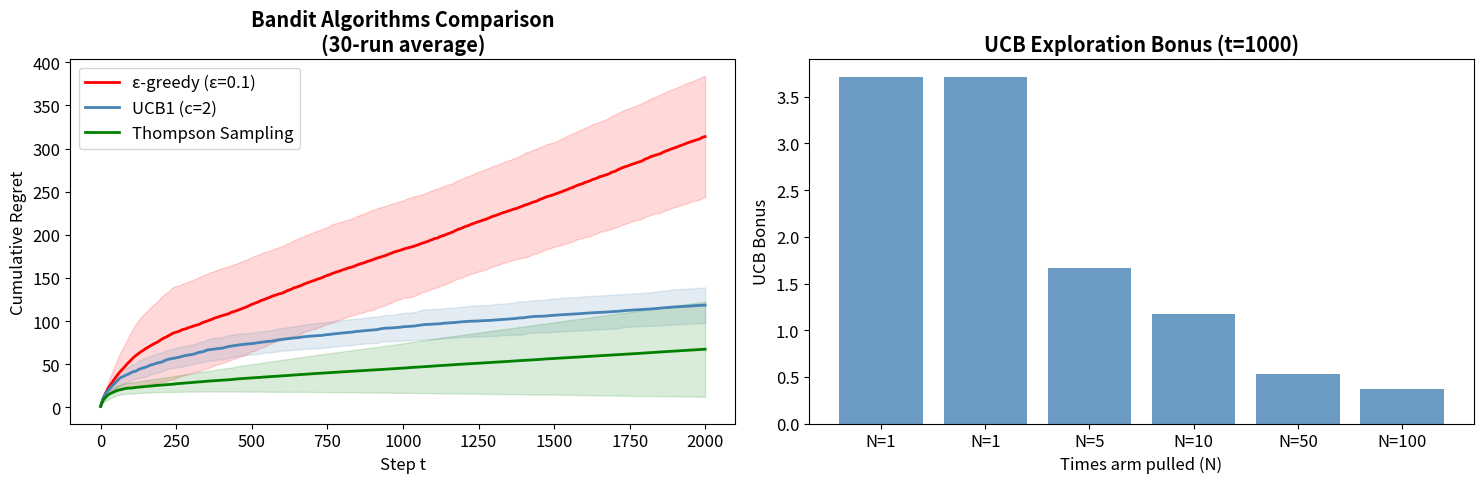

The script that saved this image: (Note: this script raises an exception after producing the figure.)
import numpy as np
import matplotlib.pyplot as plt
from collections import defaultdict
import warnings
warnings.filterwarnings('ignore')

plt.rcParams['figure.figsize'] = (12, 5)
plt.rcParams['font.size'] = 12

class FiniteMDP:
    """Finite MDP simulator for Chapter 3."""
    def __init__(self, states, actions, transitions, rewards, gamma=0.95):
        self.states       = states
        self.actions      = actions
        self.transitions  = transitions
        self.rewards      = rewards
        self.gamma        = gamma
        self.n_states     = len(states)
        self.n_actions    = len(actions)
        self.state_idx    = {s: i for i, s in enumerate(states)}
        self.action_idx   = {a: i for i, a in enumerate(actions)}
        self.current_state = states[0]

    def reset(self, state=None):
        self.current_state = state if state else np.random.choice(self.states)
        return self.current_state

    def step(self, action):
        s = self.current_state
        if (s, action) not in self.transitions:
            return s, 0.0, False
        next_states = list(self.transitions[(s, action)].keys())
        probs       = list(self.transitions[(s, action)].values())
        next_state  = np.random.choice(next_states, p=probs)
        reward      = self.rewards.get((s, action), 0.0)
        self.current_state = next_state
        done = (next_state == self.states[-1])
        return next_state, reward, done

    def true_q_star(self, tol=1e-9, max_iter=2000):
        """Compute Q* via value iteration."""
        Q = np.zeros((self.n_states, self.n_actions))
        for _ in range(max_iter):
            Q_new = np.zeros_like(Q)
            for i, s in enumerate(self.states):
                for j, a in enumerate(self.actions):
                    if (s, a) not in self.transitions:
                        continue
                    q = self.rewards.get((s, a), 0)
                    for s_next, prob in self.transitions[(s, a)].items():
                        k = self.state_idx[s_next]
                        q += self.gamma * prob * np.max(Q[k])
                    Q_new[i, j] = q
            if np.max(np.abs(Q_new - Q)) < tol:
                break
            Q = Q_new
        return Q

def build_gridworld(n=4, gamma=0.95):
    """Construct a 4x4 GridWorld MDP."""
    states  = list(range(n * n))
    actions = ['up', 'down', 'left', 'right']
    goal, trap = n*n - 1, n*n - 5

    def move(s, a):
        r, c = s // n, s % n
        if a == 'up'    and r > 0:   return s - n
        if a == 'down'  and r < n-1: return s + n
        if a == 'left'  and c > 0:   return s - 1
        if a == 'right' and c < n-1: return s + 1
        return s

    transitions, rewards = {}, {}
    for s in states:
        for a in actions:
            if s in [goal, trap]:
                transitions[(s, a)] = {s: 1.0}
                rewards[(s, a)] = 0.0
                continue
            ns_main = move(s, a)
            trans   = {ns_main: 0.7}
            for oa in actions:
                if oa != a:
                    ns_s = move(s, oa)
                    trans[ns_s] = trans.get(ns_s, 0) + 0.1
            transitions[(s, a)] = trans
            rewards[(s, a)]     = (1.0  if ns_main == goal else
                                   -1.0 if ns_main == trap else -0.01)
    return FiniteMDP(states, actions, transitions, rewards, gamma), goal, trap

env, GOAL, TRAP = build_gridworld()
Q_star = env.true_q_star()
V_star = np.max(Q_star, axis=1)
print(f"GridWorld ready. Q* shape: {Q_star.shape}")
print(f"Goal state: {GOAL}, Trap state: {TRAP}")

class MultiArmedBandit:
    """K-armed stochastic bandit."""
    def __init__(self, means, stds=None):
        self.K = len(means)
        self.means = np.array(means)
        self.stds  = np.ones(self.K) if stds is None else np.array(stds)
        self.optimal_arm = np.argmax(self.means)

    def pull(self, arm):
        return np.random.normal(self.means[arm], self.stds[arm])

def epsilon_greedy(bandit, n_steps, epsilon):
    """Epsilon-greedy policy."""
    Q = np.zeros(bandit.K); N = np.zeros(bandit.K)
    rewards, regrets = [], []
    for t in range(n_steps):
        arm = np.random.randint(bandit.K) if np.random.rand() < epsilon else np.argmax(Q)
        r = bandit.pull(arm)
        N[arm] += 1; Q[arm] += (r - Q[arm]) / N[arm]
        rewards.append(r)
        regrets.append(bandit.means[bandit.optimal_arm] - bandit.means[arm])
    return np.array(rewards), np.cumsum(regrets)

def ucb1(bandit, n_steps, c=2.0):
    """UCB1 — Szepesvari Algorithm 5 (p. 39)."""
    Q = np.zeros(bandit.K); N = np.zeros(bandit.K)
    rewards, regrets = [], []
    for arm in range(bandit.K):          # pull each arm once
        r = bandit.pull(arm); N[arm] = 1; Q[arm] = r
        rewards.append(r)
        regrets.append(bandit.means[bandit.optimal_arm] - bandit.means[arm])
    for t in range(bandit.K, n_steps):
        arm = np.argmax(Q + np.sqrt(c * np.log(t + 1) / (N + 1e-9)))
        r = bandit.pull(arm); N[arm] += 1; Q[arm] += (r - Q[arm]) / N[arm]
        rewards.append(r)
        regrets.append(bandit.means[bandit.optimal_arm] - bandit.means[arm])
    return np.array(rewards), np.cumsum(regrets)

def thompson_sampling(bandit, n_steps):
    """Thompson Sampling (Bayesian approach)."""
    Q = np.zeros(bandit.K); N = np.zeros(bandit.K)
    rewards, regrets = [], []
    for t in range(n_steps):
        arm = np.argmax(np.random.normal(Q, 1.0 / (N + 1)))
        r = bandit.pull(arm); N[arm] += 1; Q[arm] += (r - Q[arm]) / N[arm]
        rewards.append(r)
        regrets.append(bandit.means[bandit.optimal_arm] - bandit.means[arm])
    return np.array(rewards), np.cumsum(regrets)

np.random.seed(42)
K, T, n_runs = 10, 2000, 30
true_means = np.random.normal(0, 1, K)
print(f"K={K}-armed bandit. Optimal arm: {np.argmax(true_means)} (\u03bc*={true_means.max():.3f})")

def run_bandit(algo_fn, n_runs=30):
    all_reg = []
    for _ in range(n_runs):
        _, cumreg = algo_fn(MultiArmedBandit(true_means), T)
        all_reg.append(cumreg)
    return np.mean(all_reg, axis=0), np.std(all_reg, axis=0)

reg_eps = run_bandit(lambda b,t: epsilon_greedy(b, t, 0.1))
reg_ucb = run_bandit(lambda b,t: ucb1(b, t, c=2.0))
reg_ts  = run_bandit(lambda b,t: thompson_sampling(b, t))

fig, axes = plt.subplots(1, 2, figsize=(15, 5))
t_ax = np.arange(T)
for (mean, std), label, color in [
    (reg_eps, '\u03b5-greedy (\u03b5=0.1)', 'red'),
    (reg_ucb, 'UCB1 (c=2)',             'steelblue'),
    (reg_ts,  'Thompson Sampling',       'green'),
]:
    axes[0].plot(t_ax, mean, color=color, linewidth=2, label=label)
    axes[0].fill_between(t_ax, mean-std, mean+std, color=color, alpha=0.15)

axes[0].set_xlabel('Step t'); axes[0].set_ylabel('Cumulative Regret')
axes[0].set_title(f'Bandit Algorithms Comparison\n({n_runs}-run average)', fontweight='bold')
axes[0].legend()

N_demo   = np.array([1, 1, 5, 10, 50, 100])
ucb_bonus = np.sqrt(2 * np.log(1000) / N_demo)
axes[1].bar(range(len(N_demo)), ucb_bonus, color='steelblue', alpha=0.8)
axes[1].set_xticks(range(len(N_demo)))
axes[1].set_xticklabels([f'N={n}' for n in N_demo])
axes[1].set_ylabel('UCB Bonus'); axes[1].set_xlabel('Times arm pulled (N)')
axes[1].set_title('UCB Exploration Bonus (t=1000)', fontweight='bold')

plt.tight_layout()
plt.savefig('/mnt/user-data/outputs/ch3_bandit_en.png', dpi=150, bbox_inches='tight')
plt.show()
print(f"Final regret -> \u03b5-greedy: {reg_eps[0][-1]:.1f}  UCB1: {reg_ucb[0][-1]:.1f}  TS: {reg_ts[0][-1]:.1f}")

def q_learning(env, n_episodes=3_000, alpha=0.1, epsilon=0.2,
               epsilon_decay=True, verbose=True):
    """
    Tabular Q-Learning — Algorithm 12 (Szepesvari)
    epsilon_decay: anneal epsilon over episodes
    """
    Q       = np.zeros((env.n_states, env.n_actions))
    _Q_star = env.true_q_star()
    eps_history, rmse_history = [], []

    for ep in range(n_episodes):
        state = env.reset(state=env.states[0])
        eps   = epsilon / (1 + ep * 0.001) if epsilon_decay else epsilon

        for _ in range(200):
            i = env.state_idx[state]
            action_idx = (np.random.randint(env.n_actions)
                          if np.random.rand() < eps else np.argmax(Q[i]))
            action = env.actions[action_idx]
            next_state, reward, done = env.step(action)

            j  = env.state_idx[next_state]
            td = reward + env.gamma * np.max(Q[j]) - Q[i, action_idx]
            Q[i, action_idx] += alpha * td

            state = next_state
            if done: break

        if ep % 50 == 0:
            rmse_history.append(np.sqrt(np.mean((Q - _Q_star) ** 2)))
            eps_history.append(eps)

    return Q, rmse_history, eps_history

print("Running Q-Learning...")
Q_est, rmse_hist, eps_hist = q_learning(env, n_episodes=5_000, alpha=0.1,
                                         epsilon=0.5, epsilon_decay=True)

fig, axes = plt.subplots(1, 3, figsize=(18, 5))

im = axes[0].imshow(Q_est, aspect='auto', cmap='viridis')
axes[0].set_xlabel('Action index'); axes[0].set_ylabel('State index')
axes[0].set_title('Q-Learning: Q(s,a) Estimates', fontweight='bold')
axes[0].set_xticks(range(env.n_actions))
axes[0].set_xticklabels(env.actions, rotation=45)
plt.colorbar(im, ax=axes[0])

ep_ticks = np.arange(len(rmse_hist)) * 50
axes[1].plot(ep_ticks, rmse_hist, 'steelblue', linewidth=2)
axes[1].set_xlabel('Episode'); axes[1].set_ylabel('RMSE(Q, Q*)')
axes[1].set_title('Q-Learning Convergence (Q \u2192 Q*)', fontweight='bold')
axes[1].fill_between(ep_ticks, rmse_hist, alpha=0.2)

n_grid    = 4
arrow_map = {'up': '\u2191', 'down': '\u2193', 'left': '\u2190', 'right': '\u2192'}
axes[2].set_xlim(-0.5, n_grid-0.5); axes[2].set_ylim(-0.5, n_grid-0.5)
axes[2].set_title('Learned Optimal Policy', fontweight='bold')
for s in env.states:
    i_s = env.state_idx[s]; row, col = s // n_grid, s % n_grid
    if s == GOAL:
        axes[2].text(col, n_grid-1-row, 'G', ha='center', va='center',
                    fontsize=16, color='green', fontweight='bold')
    elif s == TRAP:
        axes[2].text(col, n_grid-1-row, '\u2717', ha='center', va='center',
                    fontsize=16, color='red', fontweight='bold')
    else:
        axes[2].text(col, n_grid-1-row, arrow_map[env.actions[np.argmax(Q_est[i_s])]],
                    ha='center', va='center', fontsize=18)
axes[2].set_xticks(range(n_grid)); axes[2].set_yticks(range(n_grid))
axes[2].grid(True, alpha=0.5)

plt.tight_layout()
plt.savefig('/mnt/user-data/outputs/ch3_qlearning_en.png', dpi=150, bbox_inches='tight')
plt.show()
print(f"Final RMSE: {rmse_hist[-1]:.5f}")

def sarsa(env, n_episodes=3_000, alpha=0.1, epsilon=0.5, epsilon_decay=True):
    """SARSA — On-policy TD control."""
    Q     = np.zeros((env.n_states, env.n_actions))
    Q_opt = env.true_q_star()
    rmse_history = []

    def eps_greedy(state, eps):
        i = env.state_idx[state]
        return (np.random.randint(env.n_actions)
                if np.random.rand() < eps else np.argmax(Q[i]))

    for ep in range(n_episodes):
        eps   = epsilon / (1 + ep * 0.001) if epsilon_decay else epsilon
        state = env.reset(state=env.states[0])
        a_idx = eps_greedy(state, eps)

        for _ in range(200):
            action     = env.actions[a_idx]
            next_state, reward, done = env.step(action)
            next_a_idx = eps_greedy(next_state, eps)
            i  = env.state_idx[state]; j = env.state_idx[next_state]
            td = reward + env.gamma * Q[j, next_a_idx] - Q[i, a_idx]
            Q[i, a_idx] += alpha * td
            state, a_idx = next_state, next_a_idx
            if done: break

        if ep % 50 == 0:
            rmse_history.append(np.sqrt(np.mean((Q - Q_opt) ** 2)))

    return Q, rmse_history

print("Comparing Q-Learning vs SARSA...")
n_runs_ctrl = 10

def run_ctrl(algo_fn, n_runs=10):
    all_rmse = []
    for _ in range(n_runs):
        env2, _, _ = build_gridworld()
        if algo_fn == q_learning:
            _, rmse, _ = q_learning(env2, n_episodes=3_000, alpha=0.1,
                                     epsilon=0.5, verbose=False)
        else:
            _, rmse = sarsa(env2, n_episodes=3_000, alpha=0.1, epsilon=0.5)
        all_rmse.append(rmse)
    arr = np.array(all_rmse)
    return arr.mean(0), arr.std(0)

ql_mean, ql_std = run_ctrl(q_learning, n_runs=n_runs_ctrl)
sa_mean, sa_std = run_ctrl(sarsa,      n_runs=n_runs_ctrl)

fig, ax = plt.subplots(figsize=(10, 5))
ep_ticks = np.arange(len(ql_mean)) * 50
ax.plot(ep_ticks, ql_mean, 'steelblue',  linewidth=2.5, label='Q-Learning (off-policy)')
ax.fill_between(ep_ticks, ql_mean-ql_std, ql_mean+ql_std, color='steelblue', alpha=0.2)
ax.plot(ep_ticks, sa_mean, 'darkorange', linewidth=2.5, label='SARSA (on-policy)')
ax.fill_between(ep_ticks, sa_mean-sa_std, sa_mean+sa_std, color='darkorange', alpha=0.2)
ax.set_xlabel('Episode'); ax.set_ylabel('RMSE(Q, Q*)')
ax.set_title(f'Q-Learning vs SARSA ({n_runs_ctrl}-run average, shading=std)', fontweight='bold')
ax.legend(fontsize=12)
plt.tight_layout()
plt.savefig('/mnt/user-data/outputs/ch3_sarsa_vs_ql_en.png', dpi=150, bbox_inches='tight')
plt.show()

def actor_critic(env, n_episodes=4_000, alpha_actor=0.01, alpha_critic=0.1, gamma=0.95):
    """
    Tabular Actor-Critic — Szepesvari Section 3.4

    Actor  : theta[s, a]  policy parameters (softmax)
    Critic : w[s]         value function weights
    """
    _Q_ac   = env.true_q_star()
    _V_star = np.max(_Q_ac, axis=1)
    theta   = np.zeros((env.n_states, env.n_actions))
    w       = np.zeros(env.n_states)

    def softmax_policy(s):
        i = env.state_idx[s]
        prefs = theta[i] - np.max(theta[i])
        probs = np.exp(prefs); return probs / probs.sum()

    rewards_hist, rmse_hist = [], []

    for ep in range(n_episodes):
        state = env.reset(state=env.states[0])
        total_reward = 0

        for _ in range(300):
            probs      = softmax_policy(state)
            action_idx = np.random.choice(env.n_actions, p=probs)
            action     = env.actions[action_idx]
            next_state, reward, done = env.step(action)
            i = env.state_idx[state]; j = env.state_idx[next_state]

            delta = reward + gamma * w[j] * (1 - done) - w[i]
            w[i] += alpha_critic * delta

            grad_log_pi = -probs.copy(); grad_log_pi[action_idx] += 1.0
            theta[i]   += alpha_actor * delta * grad_log_pi

            total_reward += reward; state = next_state
            if done: break

        rewards_hist.append(total_reward)
        if ep % 50 == 0:
            rmse_hist.append(np.sqrt(np.mean((w - _V_star) ** 2)))

    return theta, w, rewards_hist, rmse_hist

print("Training Actor-Critic...")
theta_ac, w_ac, rew_hist, rmse_ac = actor_critic(env, n_episodes=5_000,
                                                    alpha_actor=0.02, alpha_critic=0.2)

fig, axes = plt.subplots(1, 3, figsize=(18, 5))
n_grid    = 4
arrow_map = {'up': '\u2191', 'down': '\u2193', 'left': '\u2190', 'right': '\u2192'}
axes[0].set_title('Actor-Critic: Learned Policy', fontweight='bold')
axes[0].set_xlim(-0.5, n_grid-0.5); axes[0].set_ylim(-0.5, n_grid-0.5)

for s in env.states:
    i_s = env.state_idx[s]; row, col = s // n_grid, s % n_grid
    prefs = theta_ac[i_s] - np.max(theta_ac[i_s])
    probs = np.exp(prefs) / np.exp(prefs).sum()
    if s == GOAL:
        axes[0].text(col, n_grid-1-row, 'G', ha='center', va='center',
                    fontsize=16, color='green', fontweight='bold')
    elif s == TRAP:
        axes[0].text(col, n_grid-1-row, '\u2717', ha='center', va='center',
                    fontsize=16, color='red', fontweight='bold')
    else:
        axes[0].text(col, n_grid-1-row, arrow_map[env.actions[np.argmax(probs)]],
                    ha='center', va='center', fontsize=18)
axes[0].set_xticks(range(n_grid)); axes[0].set_yticks(range(n_grid)); axes[0].grid(True, alpha=0.5)

window = 100
smoothed = np.convolve(rew_hist, np.ones(window)/window, mode='valid')
axes[1].plot(rew_hist, alpha=0.3, color='steelblue', linewidth=0.8)
axes[1].plot(smoothed, 'steelblue', linewidth=2.5, label=f'Moving avg (w={window})')
axes[1].set_xlabel('Episode'); axes[1].set_ylabel('Total Reward')
axes[1].set_title('Actor-Critic: Episode Rewards', fontweight='bold')
axes[1].legend()

x_states = np.arange(env.n_states)
axes[2].plot(x_states, V_star, 'k-', linewidth=2.5, label='V* (True)', zorder=5)
axes[2].plot(x_states, w_ac,   'r--', linewidth=2, label='Critic V\u0302')
axes[2].set_xlabel('State index'); axes[2].set_ylabel('Value')
axes[2].set_title('Critic: Value Function Estimate', fontweight='bold')
axes[2].legend()

plt.tight_layout()
plt.savefig('/mnt/user-data/outputs/ch3_actor_critic_en.png', dpi=150, bbox_inches='tight')
plt.show()

def reinforce(env, n_episodes=4_000, alpha=0.01, gamma=0.95, baseline=True):
    """
    REINFORCE Policy Gradient (Williams 1992)
    baseline=True: subtract a state-value baseline to reduce variance.
    """
    theta        = np.zeros((env.n_states, env.n_actions))
    baseline_val = np.zeros(env.n_states)

    def softmax_policy(s):
        i = env.state_idx[s]
        prefs = theta[i] - np.max(theta[i])
        probs = np.exp(prefs); return probs / probs.sum()

    def generate_episode_policy(max_steps=300):
        state = env.reset(state=env.states[0]); traj = []
        for _ in range(max_steps):
            probs = softmax_policy(state)
            a_idx = np.random.choice(env.n_actions, p=probs)
            next_s, r, done = env.step(env.actions[a_idx])
            traj.append((state, a_idx, r)); state = next_s
            if done: break
        return traj

    rewards_hist = []
    for ep in range(n_episodes):
        traj    = generate_episode_policy()
        T       = len(traj)
        returns = np.zeros(T); G = 0
        for t in range(T-1, -1, -1):
            G = traj[t][2] + gamma * G; returns[t] = G

        for t, (s, a_idx, r) in enumerate(traj):
            i = env.state_idx[s]; probs = softmax_policy(s)
            G_t = returns[t]
            if baseline:
                G_t -= baseline_val[i]
                baseline_val[i] += 0.01 * (returns[t] - baseline_val[i])
            grad = -probs.copy(); grad[a_idx] += 1.0
            theta[i] += alpha * G_t * grad

        rewards_hist.append(sum(r for _, _, r in traj))
    return theta, rewards_hist

print("Training REINFORCE (with and without baseline)...")
theta_rf,    rh_rf    = reinforce(env, n_episodes=3_000, alpha=0.02, baseline=False)
theta_rf_bl, rh_rf_bl = reinforce(env, n_episodes=3_000, alpha=0.02, baseline=True)

fig, axes = plt.subplots(1, 2, figsize=(15, 5))
window = 100
for rh, label, color in [
    (rh_rf,    'REINFORCE',            'darkorange'),
    (rh_rf_bl, 'REINFORCE + Baseline', 'steelblue'),
]:
    axes[0].plot(rh, alpha=0.2, color=color)
    axes[0].plot(np.convolve(rh, np.ones(window)/window, mode='valid'),
                 color=color, linewidth=2.5, label=label)
axes[0].set_xlabel('Episode'); axes[0].set_ylabel('Total Reward')
axes[0].set_title('REINFORCE vs REINFORCE + Baseline', fontweight='bold')
axes[0].legend()

V_q  = np.max(Q_est, axis=1)
V_ac = w_ac
axes[1].plot(env.states, V_star, 'k-',  linewidth=3, label='V* (Optimal)', zorder=5)
axes[1].plot(env.states, V_q,    'b--', linewidth=2, label='Q-Learning V')
axes[1].plot(env.states, V_ac,   'r-.', linewidth=2, label='Actor-Critic V')
axes[1].set_xlabel('State index'); axes[1].set_ylabel('Value Estimate')
axes[1].set_title('Value Function Comparison Across Methods', fontweight='bold')
axes[1].legend()

plt.tight_layout()
plt.savefig('/mnt/user-data/outputs/ch3_reinforce_en.png', dpi=150, bbox_inches='tight')
plt.show()

print("Running comprehensive comparison (may take a moment)...")
N_EPISODES = 2_000
N_RUNS     = 5

def avg_curve(algo_fn, n_runs=N_RUNS):
    all_curves = []
    for _ in range(n_runs):
        env_tmp, _, _ = build_gridworld()
        all_curves.append(algo_fn(env_tmp))
    min_len = min(len(c) for c in all_curves)
    arr = np.array([c[:min_len] for c in all_curves])
    return arr.mean(0), arr.std(0)

def ql_curve(env_tmp):
    _, rmse, _ = q_learning(env_tmp, n_episodes=N_EPISODES,
                             alpha=0.1, epsilon=0.5, verbose=False)
    return rmse

def sarsa_curve(env_tmp):
    _, rmse = sarsa(env_tmp, n_episodes=N_EPISODES, alpha=0.1, epsilon=0.5)
    return rmse

def ac_curve(env_tmp):
    _, _, _, rmse = actor_critic(env_tmp, n_episodes=N_EPISODES,
                                  alpha_actor=0.02, alpha_critic=0.2)
    return rmse

curves = {
    'Q-Learning':   avg_curve(ql_curve),
    'SARSA':        avg_curve(sarsa_curve),
    'Actor-Critic': avg_curve(ac_curve),
}

fig, ax = plt.subplots(figsize=(12, 6))
colors = {'Q-Learning': 'steelblue', 'SARSA': 'darkorange', 'Actor-Critic': 'green'}

for name, (mean, std) in curves.items():
    ep_ticks = np.arange(len(mean)) * 50
    ax.plot(ep_ticks, mean, color=colors[name], linewidth=2.5, label=name)
    ax.fill_between(ep_ticks, mean-std, mean+std, color=colors[name], alpha=0.15)

ax.set_xlabel('Episode', fontsize=13)
ax.set_ylabel('RMSE (Q or V \u2192 Optimal)', fontsize=13)
ax.set_title(f'Control Algorithms Comparison\n({N_RUNS}-run average, shading = std)',
             fontweight='bold', fontsize=14)
ax.legend(fontsize=12)
plt.tight_layout()
plt.savefig('/mnt/user-data/outputs/ch3_comparison_en.png', dpi=150, bbox_inches='tight')
plt.show()

print("\n--- Final RMSE Summary ---")
for name, (mean, std) in curves.items():
    print(f"{name:<20}: {mean[-1]:.5f} \u00b1 {std[-1]:.5f}")
